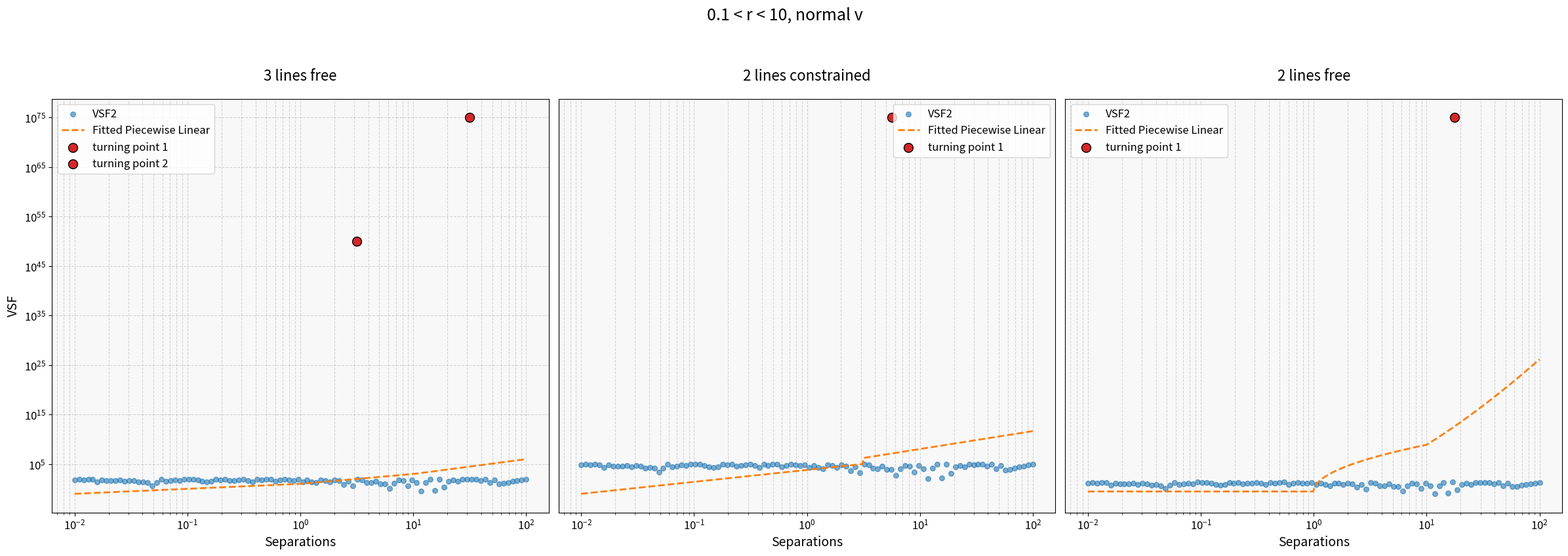

Here is the Python script that generated this plot:
import matplotlib.pyplot as plt
import numpy as np
from typing import Tuple, List

def piecewise_linear_3(x, x0, x1, y0, m1, m2, m3):
    return np.piecewise(x, 
                        [x < x0, (x >= x0) & (x < x1), x >= x1], 
                        [lambda x: m1*x + y0 - m1*x0,
                         lambda x: m2*x + y0 + m1*x0 - m2*x0,
                         lambda x: m3*x + y0 + m1*x0 + m2*x1 - m3*x1 - m2*x0])

def piecewise_linear(x, x0, y0, m1, m2):
    return np.piecewise(x,
                        [x < x0, x >= x0],
                        [lambda x: m1*x + y0 - m1*x0,
                         lambda x: m2*x + y0 + m1*x0 - m2*x0])

def piecewise_powerlaw(x, x0, y0, m1, m2):
    return np.piecewise(x,
                        [x < x0, x >= x0],
                        [lambda x: y0 * np.power(np.maximum(x/x0, 1e-10), m1),
                         lambda x: y0 * np.power(np.maximum(x/x0, 1e-10), m2)])

def create_plots(separations_VSF: np.ndarray, VSF: np.ndarray,
                 x0: float, x1: float, y0: float, m1: float, m2: float, m3: float,
                 closest_d1: float, closest_f_d1: float, closest_d2: float, closest_f_d2: float,
                 x0_2: float, y0_2: float, m1_2: float, m2_2: float,
                 closest_d_2lines: float, closest_f_d_2lines: float,
                 x0_p: float, y0_p: float, m1_p: float, m2_p: float,
                 closest_d: float, closest_f_d: float,
                 without: float, within: float) -> Tuple[plt.Figure, List[plt.Axes]]:
    
    fig, axs = plt.subplots(1, 3, figsize=(24, 8), dpi=300)
    fig.subplots_adjust(wspace=0.3)

    d = np.log10(separations_VSF)
    f_d = np.log10(VSF)

    plot_params = [
        ('3 lines free', piecewise_linear_3, [x0, x1, y0, m1, m2, m3], [(closest_d1, closest_f_d1), (closest_d2, closest_f_d2)]),
        ('2 lines constrained', piecewise_linear, [x0_2, y0_2, m1_2, m2_2], [(closest_d_2lines, closest_f_d_2lines)]),
        ('2 lines free', piecewise_powerlaw, [x0_p, y0_p, m1_p, m2_p], [(closest_d, closest_f_d)])
    ]

    for i, (ax, (title, func, params, points)) in enumerate(zip(axs, plot_params)):
        ax.scatter(separations_VSF, VSF, label='VSF2', alpha=0.6, s=30, color='#1f77b4')
        x_fit = np.linspace(min(d), max(d), 500)
        y_fit = func(x_fit, *params)
        ax.loglog(10**x_fit, 10**y_fit, label='Fitted Piecewise Linear', color='#ff7f0e', ls='--', lw=2)
        
        for j, (x, y) in enumerate(points, 1):
            ax.scatter([10**x], [10**y], color='#d62728', s=100, label=f'turning point {j}', zorder=5, edgecolors='black')

        ax.set_xlabel('Separations', fontsize=14)
        if i == 0:
            ax.set_ylabel('VSF', fontsize=14)
        else:
            ax.yaxis.set_visible(False)
        ax.legend(fontsize=12, loc='best')
        ax.set_title(title, fontsize=16, pad=20)
        ax.tick_params(axis='both', which='major', labelsize=12)
        ax.tick_params(axis='both', which='minor', labelsize=10)
        ax.grid(True, which='both', linestyle='--', alpha=0.5)
        ax.set_facecolor('#f8f8f8')

    fig.suptitle(f'{without} < r < {within}, normal v', fontsize=18, y=1.05)
    plt.tight_layout()
    
    return fig, axs

if __name__ == '__main__':
    # Example usage
    separations_VSF = np.logspace(-2, 2, 100)
    VSF = np.random.rand(100) * 100
    x0, x1 = 0, 1
    y0 = 1
    m1, m2, m3 = 1, 2, 3
    closest_d1, closest_f_d1 = 0.5, 50
    closest_d2, closest_f_d2 = 1.5, 75
    x0_2, y0_2 = 0.5, 2
    m1_2, m2_2 = 2, 3
    closest_d_2lines, closest_f_d_2lines = 0.75, 60
    x0_p, y0_p = 1, 10
    m1_p, m2_p = 0.5, 1.5
    closest_d, closest_f_d = 1.25, 80
    without, within = 0.1, 10

    fig, axs = create_plots(separations_VSF, VSF,
                            x0, x1, y0, m1, m2, m3,
                            closest_d1, closest_f_d1, closest_d2, closest_f_d2,
                            x0_2, y0_2, m1_2, m2_2,
                            closest_d_2lines, closest_f_d_2lines,
                            x0_p, y0_p, m1_p, m2_p,
                            closest_d, closest_f_d,
                            without, within)
    plt.show()
